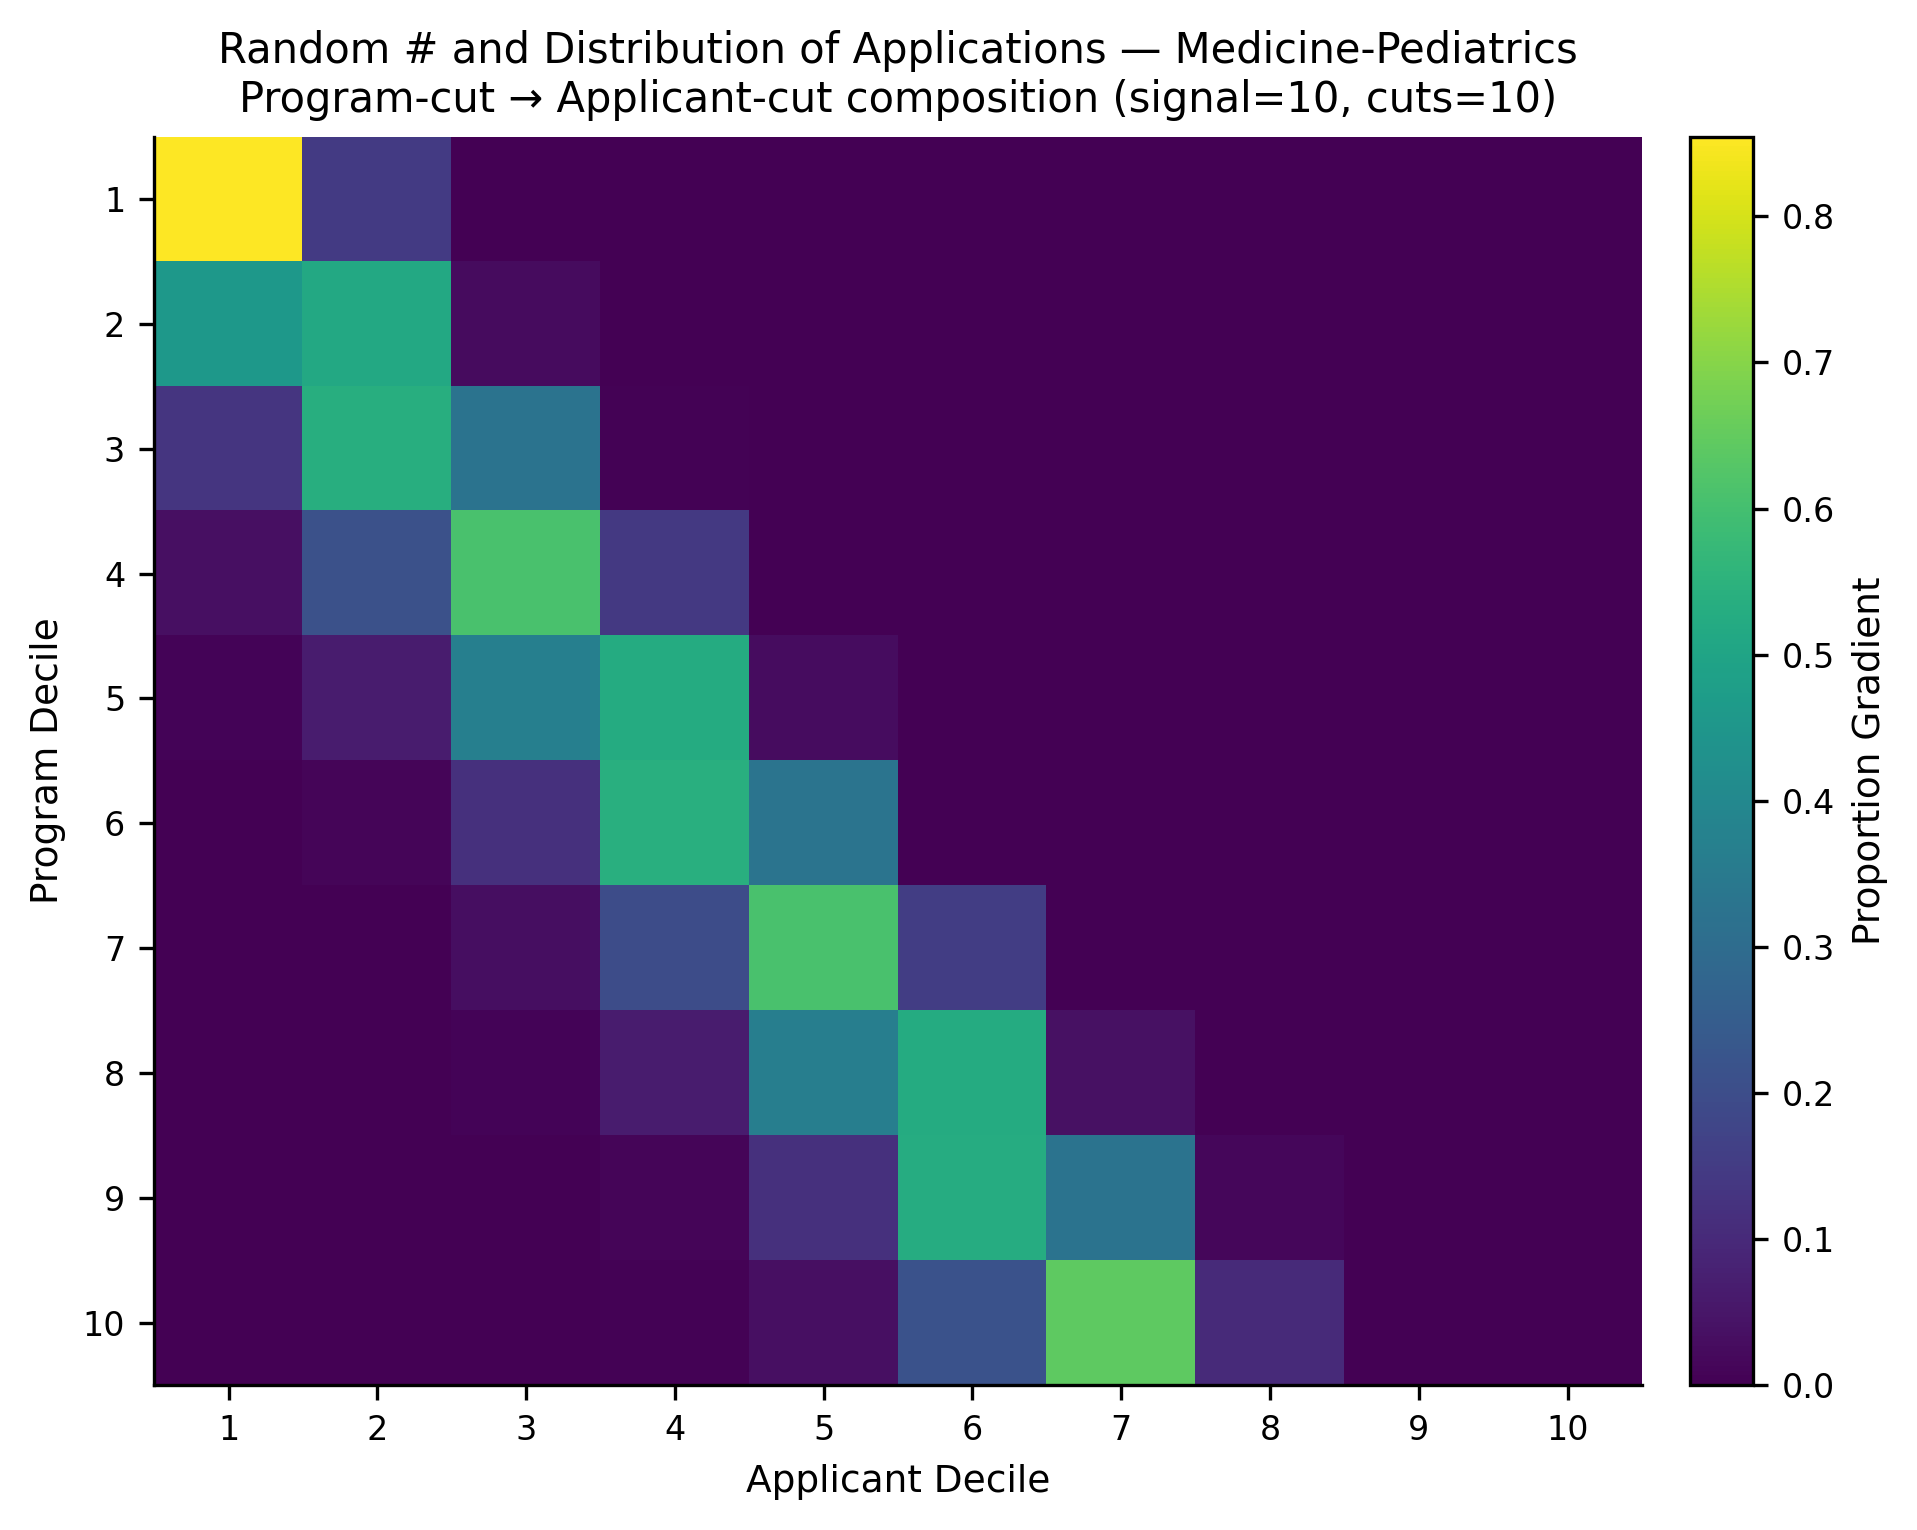

The file beside this chart, header and first rows:
, app_cut_1, app_cut_2, app_cut_3, app_cut_4, app_cut_5, app_cut_6, app_cut_7, app_cut_8, app_cut_9, app_cut_10
prog_cut_1, 0.8545, 0.145, 0.0004878, 0.0, 0.0, 0.0, 0.0, 0.0, 0.0, 0.0
prog_cut_2, 0.4566, 0.517, 0.0264, 0.0, 0.0, 0.0, 0.0, 0.0, 0.0, 0.0
prog_cut_3, 0.1329, 0.536, 0.3271, 0.003988, 0.0, 0.0, 0.0, 0.0, 0.0, 0.0
prog_cut_4, 0.03426, 0.2128, 0.6083, 0.1417, 0.002976, 0.0, 0.0, 0.0, 0.0, 0.0
prog_cut_5, 0.008915, 0.06397, 0.37, 0.5274, 0.02979, 0.0, 0.0, 0.0, 0.0, 0.0
prog_cut_6, 0.0005, 0.01094, 0.1169, 0.5391, 0.3296, 0.00294, 0.0, 0.0, 0.0, 0.0
prog_cut_7, 0.0, 0.002476, 0.03182, 0.1971, 0.6106, 0.156, 0.001963, 0.0, 0.0, 0.0
prog_cut_8, 0.0, 0.0, 0.007451, 0.06517, 0.3642, 0.5254, 0.03776, 0.0, 0.0, 0.0
prog_cut_9, 0.0, 0.0, 0.0004878, 0.01048, 0.1185, 0.5307, 0.3259, 0.01392, 0.0, 0.0
prog_cut_10, 0.0, 0.0, 0.0, 0.003991, 0.03634, 0.2159, 0.6419, 0.1006, 0.001177, 0.0
